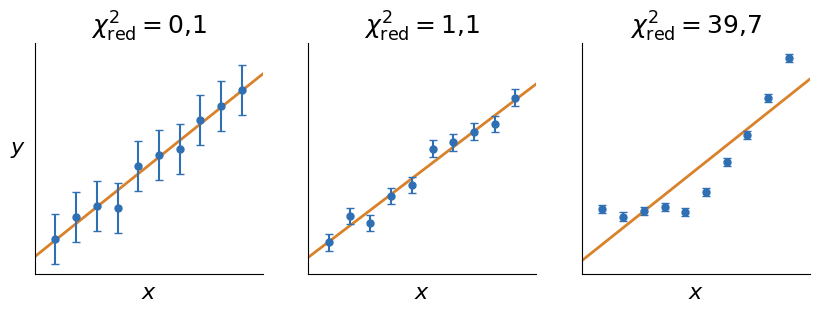

The script that saved this image: (Note: this script raises an exception after producing the figure.)
"""Trois ajustements affines et leur chi2 réduit : barres trop grandes, bon ajustement, modèle rejeté.

Génère ajustement_chi2.svg. Le bruit des deux premiers cas est remis à l'échelle pour obtenir
exactement le chi2 réduit visé ; le troisième jeu de données est courbe, donc mal décrit par une droite.
"""

from pathlib import Path

import matplotlib.pyplot as plt
import numpy as np

BLEU = "#2f6fb3"
ORANGE = "#d9822b"

rng = np.random.default_rng(1)
x = np.arange(1, 11)
N, p = len(x), 2


def ajuste(y, u):
    a, b = np.polyfit(x, y, 1, w=1 / u)
    chi2_red = np.sum(((y - (a * x + b)) / u) ** 2) / (N - p)
    return a, b, chi2_red


def avec_chi2(u, chi2_vise):
    bruit = rng.normal(0, 1, N)
    _, _, chi2 = ajuste(2 * x + 1 + bruit, u)
    return 2 * x + 1 + bruit * np.sqrt(chi2_vise / chi2)


cas = []
u = np.full(N, 3.0)
cas.append((avec_chi2(u, 0.1), u))  # barres d'erreur trop grandes
u = np.full(N, 1.0)
cas.append((avec_chi2(u, 1.1), u))  # bon ajustement
u = np.full(N, 0.5)
cas.append((2 * x + 1 + 0.35 * (x - 5.5) ** 2 - 3 + rng.normal(0, 0.5, N), u))  # données courbes

fig, axes = plt.subplots(1, 3, figsize=(10, 3), sharey=True)
xx = np.linspace(0, 11, 2)
for ax, (y, u) in zip(axes, cas):
    a, b, chi2_red = ajuste(y, u)
    ax.plot(xx, a * xx + b, color=ORANGE, lw=2, zorder=1)
    ax.errorbar(x, y, yerr=u, fmt="o", color=BLEU, ms=5, capsize=3, zorder=2)
    valeur = f"{chi2_red:.1f}".replace(".", "{,}")
    ax.set_title(rf"$\chi^2_\mathrm{{red}} = {valeur}$", fontsize=18)
    ax.set_xlim(0, 11)
    ax.set_xticks([])
    ax.set_yticks([])
    ax.set_xlabel(r"$x$", fontsize=16)
    for side in ("top", "right"):
        ax.spines[side].set_visible(False)
axes[0].set_ylabel(r"$y$", fontsize=16, rotation=0, labelpad=12)

fig.savefig(Path(__file__).with_suffix(".svg"), bbox_inches="tight", transparent=True)
